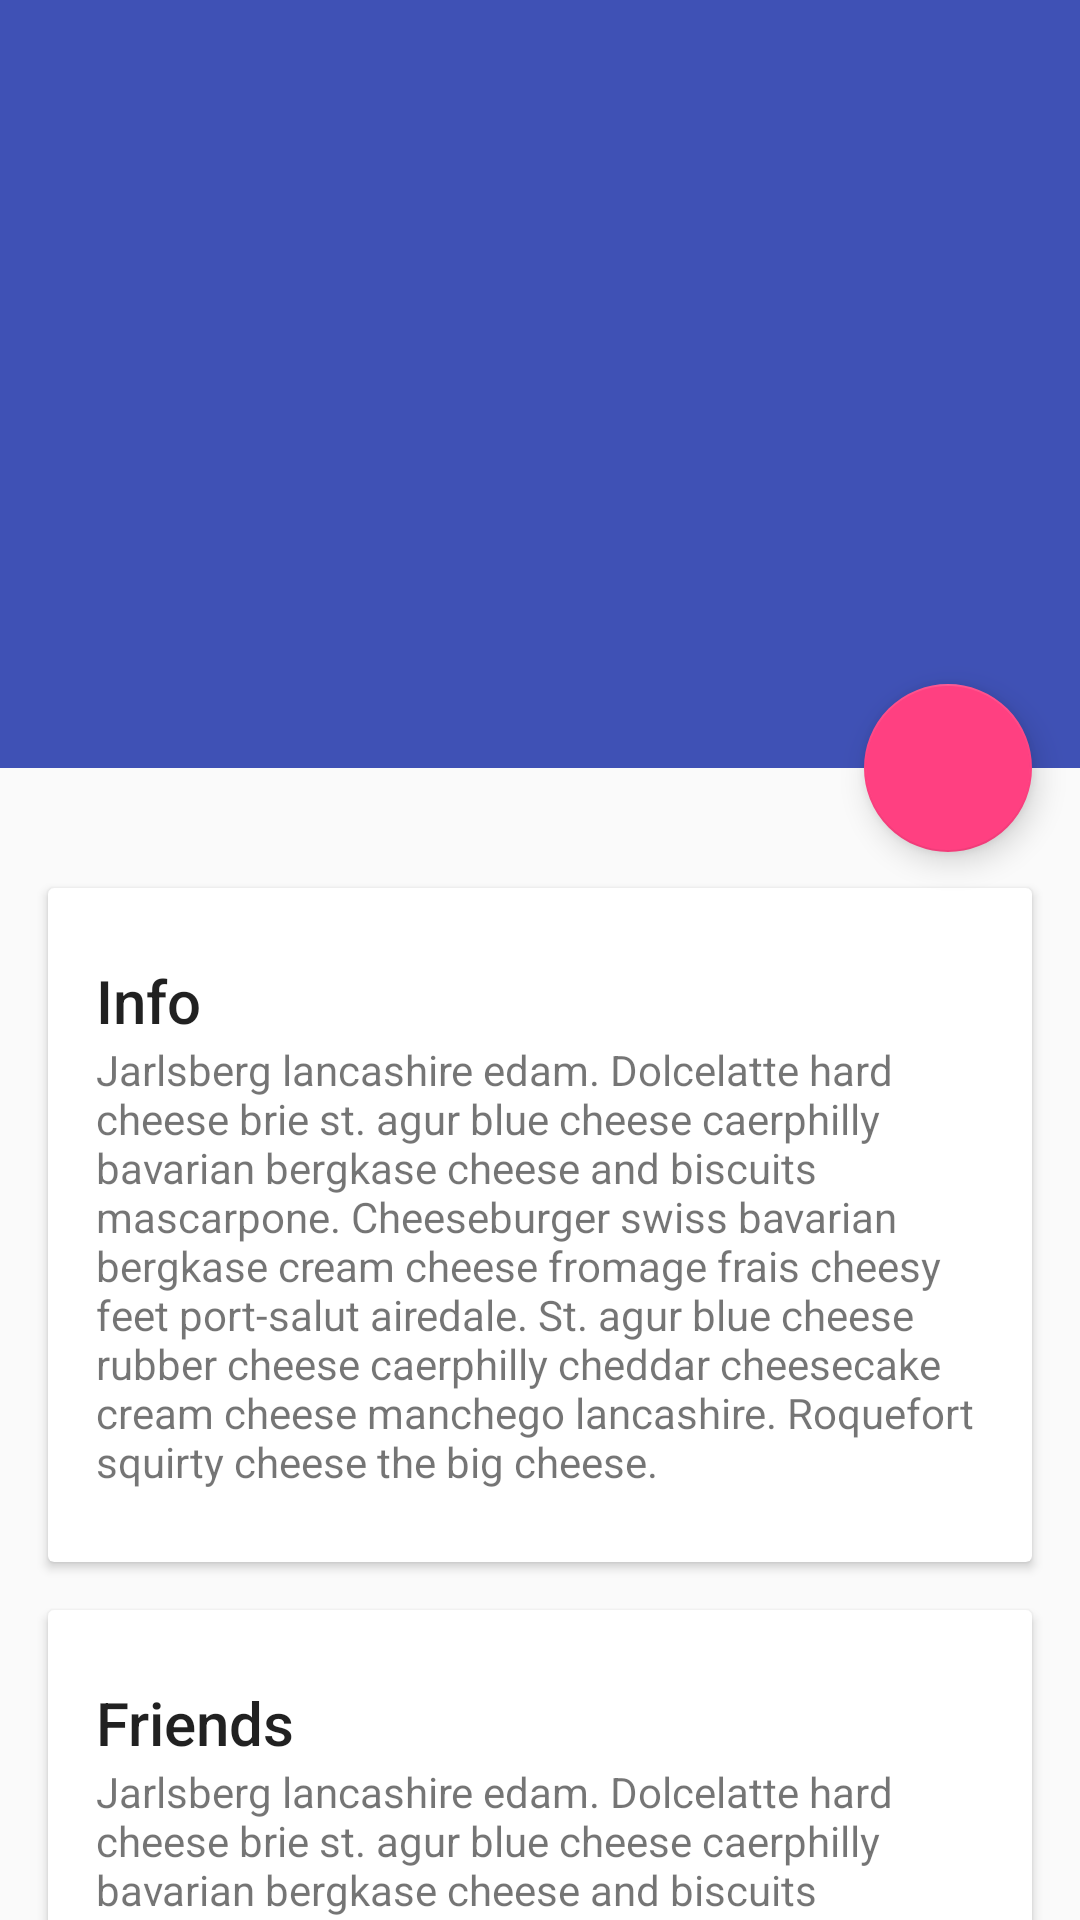

Layout XML and referenced resources for this Android screen:
<!-- AndroidManifest.xml: application theme AppTheme.NoActionBar -->
<!-- res/layout/activity_cheese_detail_test.xml -->
<?xml version="1.0" encoding="utf-8"?>
<android.support.design.widget.CoordinatorLayout xmlns:android="http://schemas.android.com/apk/res/android"
    xmlns:app="http://schemas.android.com/apk/res-auto"
    android:id="@+id/cheese_detail_test_coo_layout"
    android:layout_width="match_parent"
    android:layout_height="match_parent"
    android:fitsSystemWindows="true">

    <android.support.design.widget.AppBarLayout
        android:id="@+id/cheese_detail_test_appbar"
        android:layout_width="match_parent"
        android:layout_height="256dip"
        android:theme="@style/ThemeOverlay.AppCompat.Dark.ActionBar"
        android:fitsSystemWindows="true">

        <android.support.design.widget.CollapsingToolbarLayout
            android:id="@+id/cheese_detail_test_collapsing_toolbar"
            android:layout_width="match_parent"
            android:layout_height="match_parent"
            app:layout_scrollFlags="scroll|exitUntilCollapsed"
            android:fitsSystemWindows="true"
            app:contentScrim="?attr/colorPrimary"
            app:expandedTitleMarginStart="48dp"
            app:expandedTitleMarginEnd="64dp">

            <ImageView
                android:id="@+id/cheese_detail_test_backdrop"
                android:layout_width="match_parent"
                android:layout_height="match_parent"
                android:scaleType="centerCrop"
                android:fitsSystemWindows="true"
                app:layout_collapseMode="parallax" />

            <android.support.v7.widget.Toolbar
                android:id="@+id/cheese_detail_test_toolbar"
                android:layout_width="match_parent"
                android:layout_height="?attr/actionBarSize"
                app:popupTheme="@style/ThemeOverlay.AppCompat.Light"
                app:layout_collapseMode="pin" />

        </android.support.design.widget.CollapsingToolbarLayout>

    </android.support.design.widget.AppBarLayout>

    <android.support.v4.widget.NestedScrollView
        android:layout_width="match_parent"
        android:layout_height="match_parent"
        app:layout_behavior="@string/appbar_scrolling_view_behavior">

        <LinearLayout
            android:layout_width="match_parent"
            android:layout_height="match_parent"
            android:orientation="vertical"
            android:paddingTop="24dp">

            <android.support.v7.widget.CardView
                android:layout_width="match_parent"
                android:layout_height="wrap_content"
                android:layout_margin="16dip">

                <LinearLayout
                    style="@style/Widget.CardContent"
                    android:layout_width="match_parent"
                    android:layout_height="wrap_content">

                    <TextView
                        android:layout_width="match_parent"
                        android:layout_height="wrap_content"
                        android:text="Info"
                        android:textAppearance="@style/TextAppearance.AppCompat.Title" />

                    <TextView
                        android:layout_width="match_parent"
                        android:layout_height="wrap_content"
                        android:text="@string/cheese_ipsum" />

                </LinearLayout>

            </android.support.v7.widget.CardView>

            <android.support.v7.widget.CardView
                android:layout_width="match_parent"
                android:layout_height="wrap_content"
                android:layout_marginBottom="16dip"
                android:layout_marginLeft="16dip"
                android:layout_marginRight="16dip">

                <LinearLayout
                    style="@style/Widget.CardContent"
                    android:layout_width="match_parent"
                    android:layout_height="wrap_content">

                    <TextView
                        android:layout_width="match_parent"
                        android:layout_height="wrap_content"
                        android:text="Friends"
                        android:textAppearance="@style/TextAppearance.AppCompat.Title" />

                    <TextView
                        android:layout_width="match_parent"
                        android:layout_height="wrap_content"
                        android:text="@string/cheese_ipsum" />

                </LinearLayout>

            </android.support.v7.widget.CardView>

            <android.support.v7.widget.CardView
                android:layout_width="match_parent"
                android:layout_height="wrap_content"
                android:layout_marginBottom="16dip"
                android:layout_marginLeft="16dip"
                android:layout_marginRight="16dip">

                <LinearLayout
                    style="@style/Widget.CardContent"
                    android:layout_width="match_parent"
                    android:layout_height="wrap_content">

                    <TextView
                        android:layout_width="match_parent"
                        android:layout_height="wrap_content"
                        android:text="Related"
                        android:textAppearance="@style/TextAppearance.AppCompat.Title" />

                    <TextView
                        android:layout_width="match_parent"
                        android:layout_height="wrap_content"
                        android:text="@string/cheese_ipsum" />

                </LinearLayout>

            </android.support.v7.widget.CardView>

        </LinearLayout>

    </android.support.v4.widget.NestedScrollView>

    <android.support.design.widget.FloatingActionButton
        android:layout_height="wrap_content"
        android:layout_width="wrap_content"
        app:layout_anchor="@id/cheese_detail_test_appbar"
        app:layout_anchorGravity="bottom|right|end"
        android:src="@mipmap/ic_discuss"
        android:layout_margin="16dip"
        android:clickable="true"/>

</android.support.design.widget.CoordinatorLayout>
<!-- resources referenced by this layout -->
<resources>
  <string name="cheese_ipsum">Jarlsberg lancashire edam. Dolcelatte hard cheese brie st. agur blue
      cheese caerphilly bavarian bergkase cheese and biscuits mascarpone. Cheeseburger swiss bavarian
      bergkase cream cheese fromage frais cheesy feet port-salut airedale. St. agur blue cheese rubber
      cheese caerphilly cheddar cheesecake cream cheese manchego lancashire. Roquefort squirty cheese
      the big cheese.</string>
  <style name="Widget.CardContent" parent="android:Widget">
          <item name="android:paddingLeft">16dp</item>
          <item name="android:paddingRight">16dp</item>
          <item name="android:paddingTop">24dp</item>
          <item name="android:paddingBottom">24dp</item>
          <item name="android:orientation">vertical</item>
      </style>
  <style name="AppTheme.NoActionBar">
          <item name="windowActionBar">false</item>
          <item name="windowNoTitle">true</item>
      </style>
</resources>
